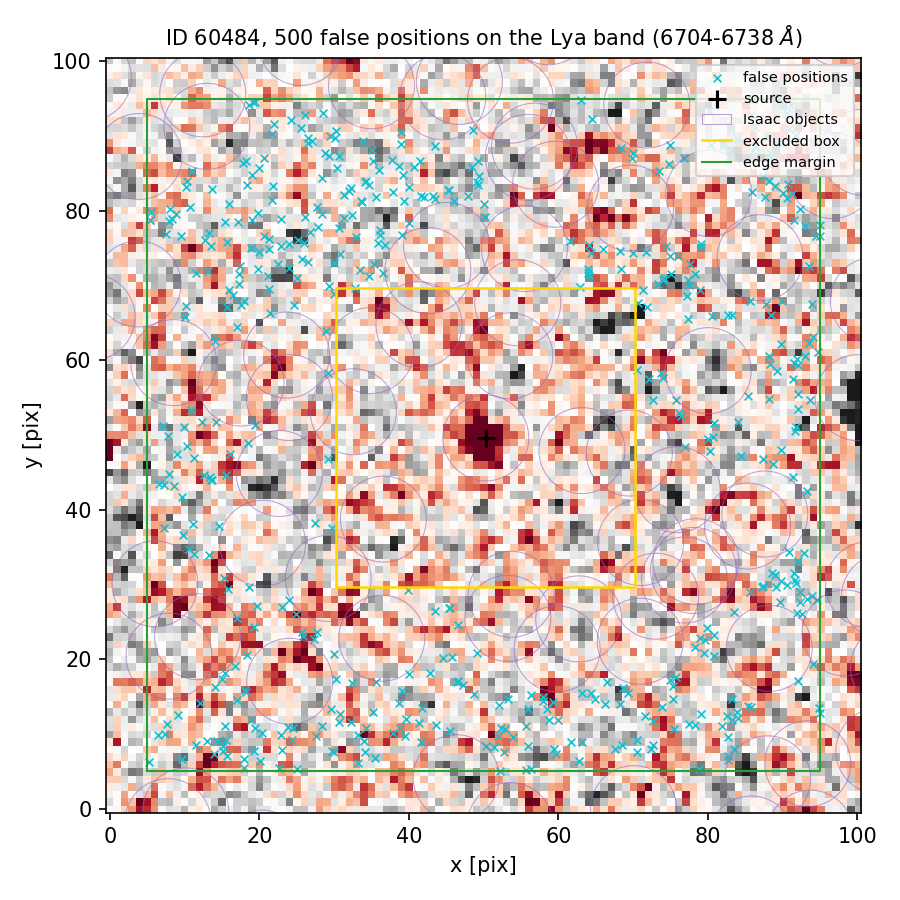

The file beside this chart, header and first rows:
index, ra, dec, x_pix, y_pix, nearest_isaac_arcsec
0, 150.1, 2.376, 37.92, 82.48, 2.013
1, 150.1, 2.376, 34.6, 71.25, 1.593
2, 150.1, 2.377, 70.03, 87.71, 1.335
3, 150.1, 2.375, 17.04, 64.45, 1.503
4, 150.1, 2.376, 50.16, 79.15, 1.275
5, 150.1, 2.377, 83.06, 90.74, 1.784
6, 150.1, 2.375, 29.17, 58.34, 1.202
7, 150.1, 2.373, 43.5, 26.47, 1.6
8, 150.1, 2.376, 19.01, 84.85, 1.767
9, 150.1, 2.376, 63.9, 72.16, 1.779
10, 150.1, 2.372, 79.06, 12.64, 2.484
11, 150.1, 2.377, 82.87, 88.11, 1.283
12, 150.1, 2.372, 35.48, 6.744, 2.231
13, 150.1, 2.377, 35.1, 88.19, 1.708
14, 150.1, 2.376, 32.23, 82.98, 2.803
15, 150.1, 2.377, 89.4, 89.1, 1.693
16, 150.1, 2.372, 24.97, 5.37, 2.345
17, 150.1, 2.372, 29.7, 7.756, 2.177
18, 150.1, 2.375, 88.26, 59.44, 1.652
19, 150.1, 2.373, 23.05, 27.06, 1.442
20, 150.1, 2.375, 73.67, 58.36, 1.275
21, 150.1, 2.376, 74.87, 73.98, 1.65
22, 150.1, 2.377, 28.47, 93.09, 1.494
23, 150.1, 2.372, 24.39, 9.204, 1.573
24, 150.1, 2.373, 42.77, 18.24, 1.575
25, 150.1, 2.376, 9.583, 76.6, 1.728
26, 150.1, 2.372, 6.47, 9.901, 2.125
27, 150.1, 2.372, 78.81, 5.293, 1.854
28, 150.1, 2.376, 21.77, 83.27, 2.383
29, 150.1, 2.372, 56.27, 15.27, 1.417
30, 150.1, 2.376, 34.67, 83.41, 2.625
31, 150.1, 2.374, 9.979, 51.08, 1.747
32, 150.1, 2.375, 85.41, 55.16, 1.278
33, 150.1, 2.375, 92.07, 53.47, 1.63
34, 150.1, 2.377, 90.07, 94.17, 2.302
35, 150.1, 2.372, 19.4, 10.87, 1.55
36, 150.1, 2.372, 68.19, 13.97, 1.777
37, 150.1, 2.374, 6.52, 43.45, 2.551
38, 150.1, 2.376, 20.59, 87.06, 1.742
39, 150.1, 2.376, 13.5, 75.3, 2.197
40, 150.1, 2.372, 15.58, 9.211, 2.19
41, 150.1, 2.376, 39.24, 84.84, 2.223
42, 150.1, 2.372, 13, 9.083, 1.96
43, 150.1, 2.377, 90.6, 93.12, 2.07
44, 150.1, 2.374, 76.99, 48.37, 1.157
45, 150.1, 2.375, 87.83, 67.5, 1.254
46, 150.1, 2.375, 71.9, 67.16, 2.361
47, 150.1, 2.377, 43.43, 88.66, 1.332
48, 150.1, 2.377, 64.51, 92.28, 1.509
49, 150.1, 2.373, 18.33, 20.54, 1.342
50, 150.1, 2.373, 45.83, 20.36, 1.802
51, 150.1, 2.377, 88.09, 89.86, 1.996
52, 150.1, 2.374, 91.8, 51.06, 1.833
53, 150.1, 2.375, 83.25, 65.99, 1.609
54, 150.1, 2.376, 15.93, 80.95, 2.152
55, 150.1, 2.373, 32.44, 16.8, 1.44
56, 150.1, 2.376, 89.99, 82.38, 1.409
57, 150.1, 2.374, 7.929, 44.74, 2.83
58, 150.1, 2.377, 19.14, 94.5, 1.362
59, 150.1, 2.372, 57.88, 14.92, 1.352
... 440 more rows
